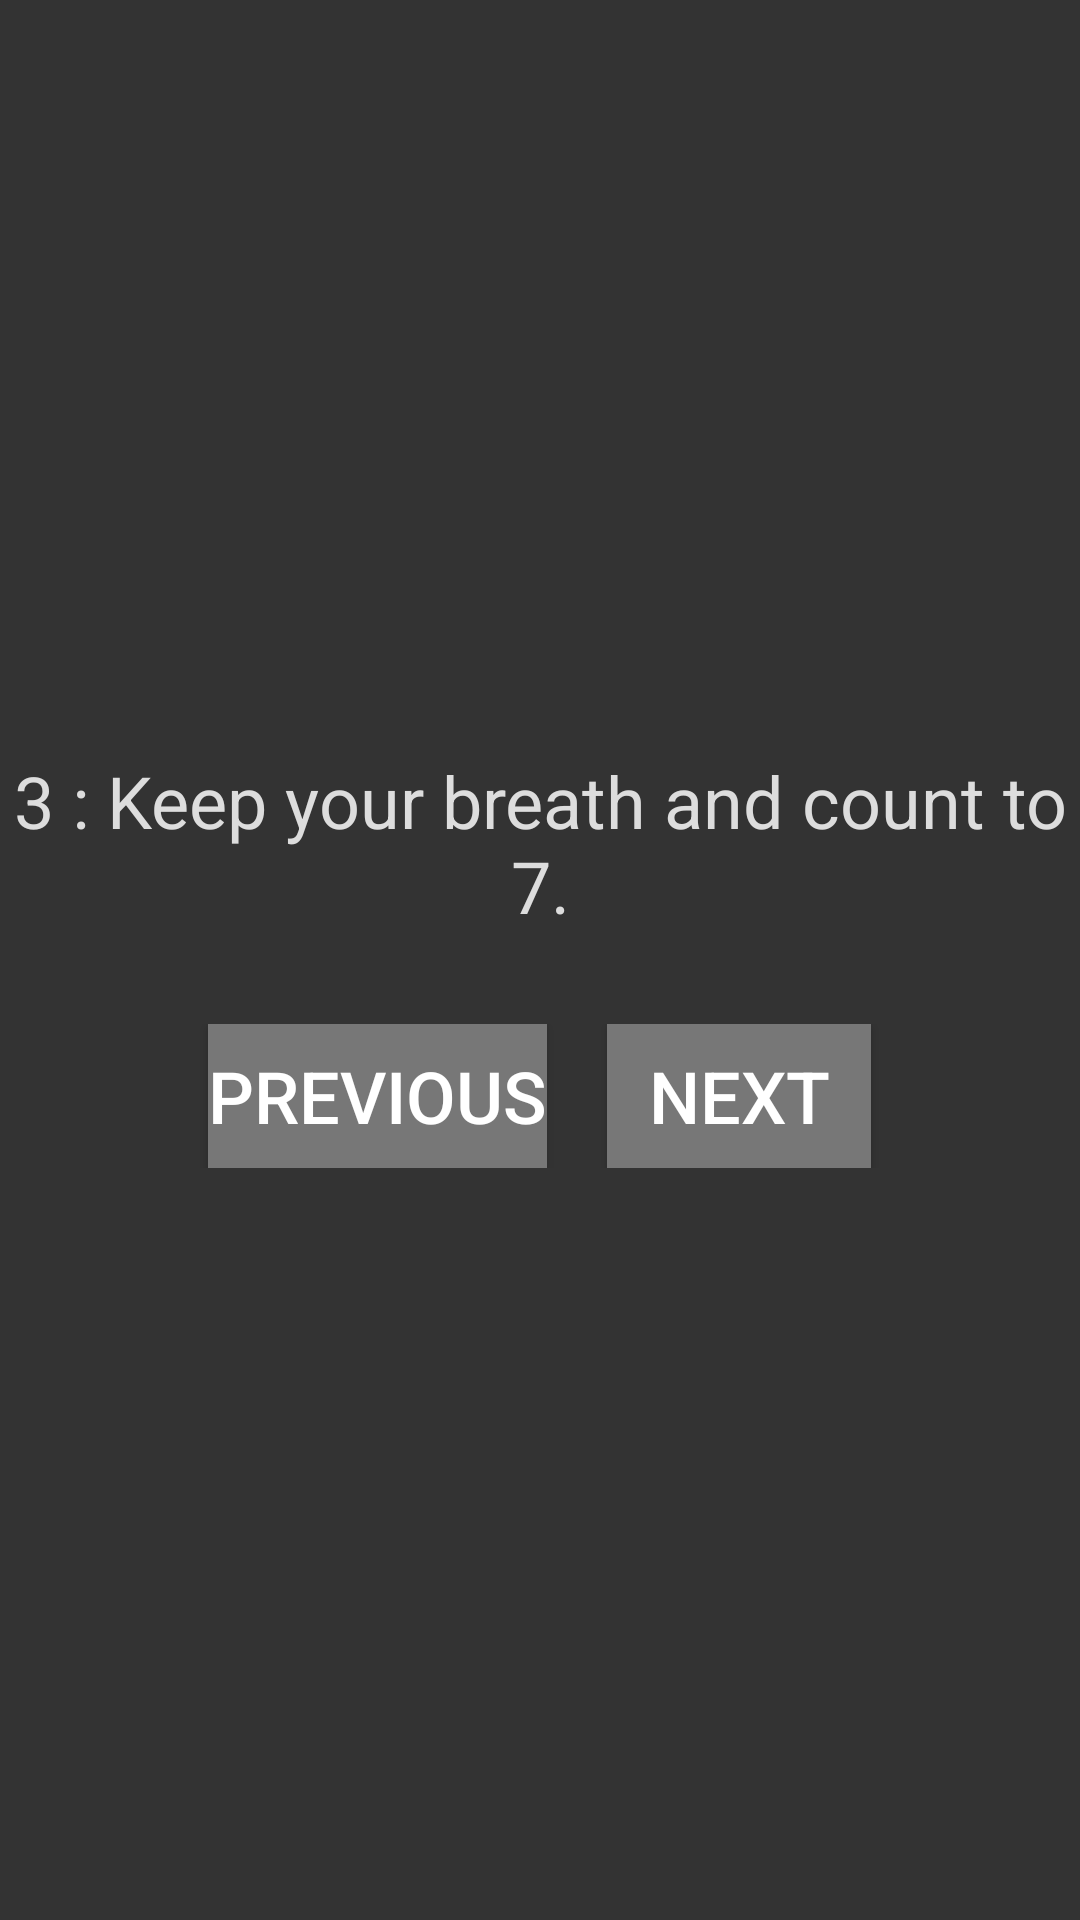

Produce the Android XML layout that renders to this screen, including the resource entries it uses.
<!-- AndroidManifest.xml: application theme AppTheme -->
<!-- res/layout/content_fourth_page.xml -->
<?xml version="1.0" encoding="utf-8"?>
<LinearLayout xmlns:android="http://schemas.android.com/apk/res/android"
    xmlns:app="http://schemas.android.com/apk/res-auto"
    xmlns:tools="http://schemas.android.com/tools"
    style="@style/DefaultValues"
    android:orientation="vertical"
    android:layout_width="match_parent"
    android:layout_height="match_parent"
    android:gravity="center"
    android:paddingBottom="@dimen/activity_vertical_margin"
    android:paddingLeft="@dimen/activity_horizontal_margin"
    android:paddingRight="@dimen/activity_horizontal_margin"
    android:paddingTop="@dimen/activity_vertical_margin"
    app:layout_behavior="@string/appbar_scrolling_view_behavior"
    tools:context="com.example.android.fivesteptosleep.fourthPageActivity"
    tools:showIn="@layout/activity_fourth_page">
    <TextView
        style="@style/DefaultValues"
        android:layout_width="wrap_content"
        android:layout_height="wrap_content"
        android:layout_marginBottom="30dp"
        android:textAlignment="center"
        android:text="3 : Keep your breath and count to 7." />
    <LinearLayout
        style="@style/DefaultValues"
        android:layout_width="match_parent"
        android:layout_height="wrap_content"
        android:gravity="center"
        android:orientation="horizontal">
        <Button
            style="@style/DefaultValues"
            android:layout_width="wrap_content"
            android:layout_height="wrap_content"
            android:layout_marginRight="20dp"
            android:textColor="#fff"
            android:background="#777"
            android:text="Previous"
            android:onClick="goThirdPage"/>
        <Button
            style="@style/DefaultValues"
            android:layout_width="wrap_content"
            android:layout_height="wrap_content"
            android:textColor="#fff"
            android:background="#777"
            android:text="Next"
            android:onClick="goFifthPage"/>
    </LinearLayout>
</LinearLayout>
<!-- res/layout/activity_fourth_page.xml (included above) -->
<?xml version="1.0" encoding="utf-8"?>
<android.support.design.widget.CoordinatorLayout xmlns:android="http://schemas.android.com/apk/res/android"
    xmlns:app="http://schemas.android.com/apk/res-auto"
    xmlns:tools="http://schemas.android.com/tools"
    android:layout_width="match_parent"
    android:layout_height="match_parent"
    android:fitsSystemWindows="true"
    tools:context="com.example.android.fivesteptosleep.fourthPageActivity">

    <android.support.design.widget.AppBarLayout
        android:layout_width="match_parent"
        android:layout_height="wrap_content"
        android:theme="@style/AppTheme.AppBarOverlay">

        <android.support.v7.widget.Toolbar
            android:id="@+id/toolbar"
            android:layout_width="match_parent"
            android:layout_height="?attr/actionBarSize"
            android:background="?attr/colorPrimary"
            app:popupTheme="@style/AppTheme.PopupOverlay" />

    </android.support.design.widget.AppBarLayout>

    <include layout="@layout/content_fourth_page" />

    <android.support.design.widget.FloatingActionButton
        android:id="@+id/fab"
        android:layout_width="wrap_content"
        android:layout_height="wrap_content"
        android:layout_gravity="bottom|end"
        android:layout_margin="@dimen/fab_margin" />

</android.support.design.widget.CoordinatorLayout>
<!-- resources referenced by this layout -->
<resources>
  <style name="AppTheme.AppBarOverlay" parent="ThemeOverlay.AppCompat.Dark.ActionBar" />
  <style name="AppTheme.PopupOverlay" parent="ThemeOverlay.AppCompat.Light" />
  <style name="DefaultValues">
          <item name="android:textSize">24sp</item>
          <item name="android:textColor">#ddd</item>
          <item name="android:background">#333</item>
      </style>
  <style name="AppTheme" parent="Theme.AppCompat.Light.DarkActionBar">
          
          <item name="colorPrimary">#777</item>
          <item name="colorPrimaryDark">#ddd</item>
          <item name="colorAccent">#777</item>
      </style>
</resources>
